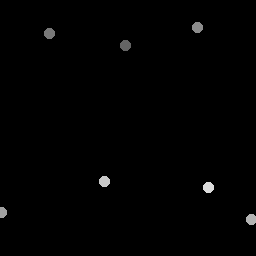

The file beside this chart, header and first rows:
125.5, 46
49.75, 33.75
197.8, 28.25
2, 213
252, 220
105, 182
209, 188
